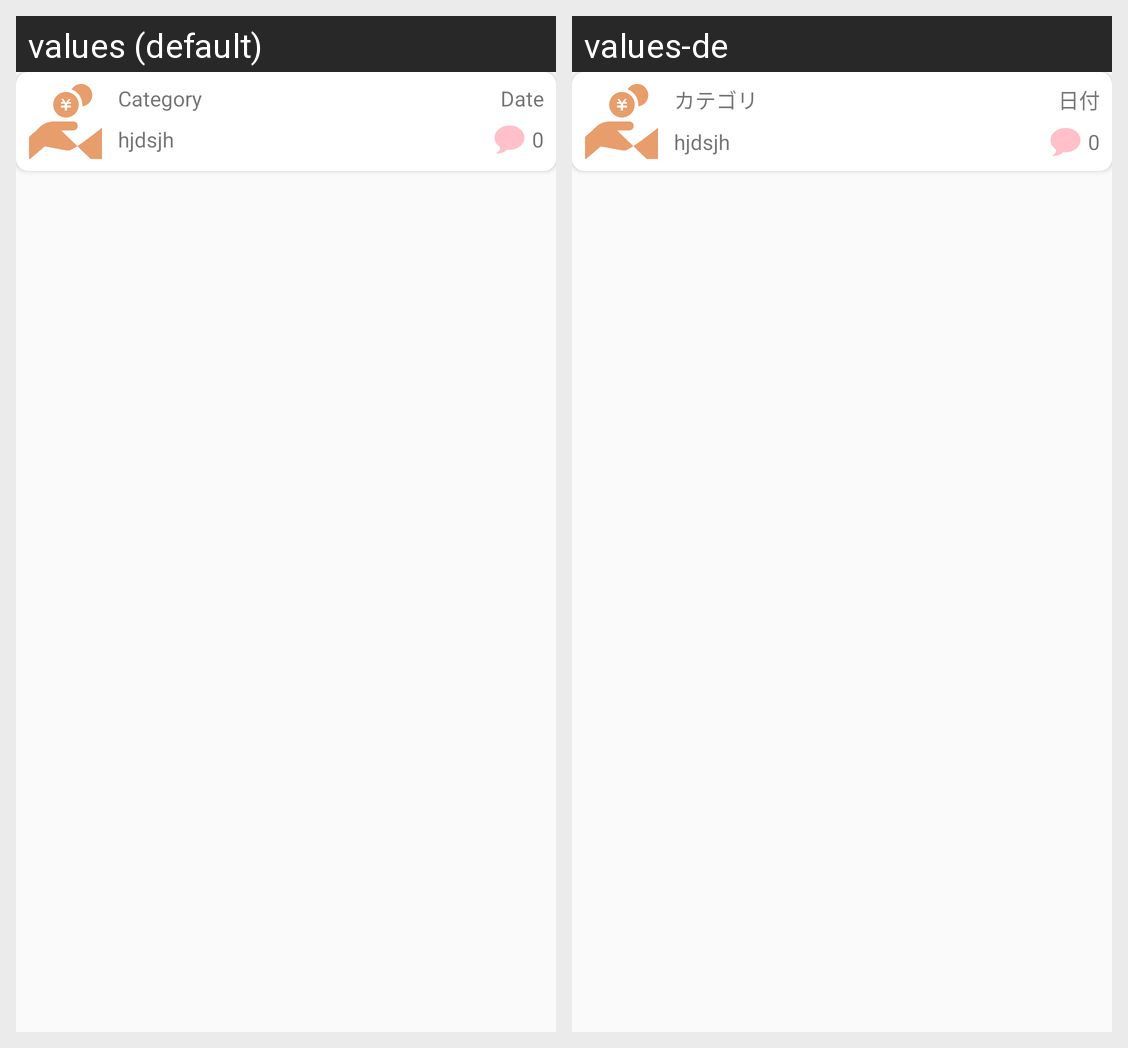

Strings drawn on this Android screen and how each of the app's shown locales translates them:
Android screen res/layout/adapter_categories.xml rendered under 2 locales, left to right: values (default), values-de. Device: Nexus 5 (rendered at 1080×1920; each locale shown at half size, 540×960, under a caption strip naming it); theme AppTheme.
Strings drawn on this screen, with the default value and each locale's value (text and hints the layout hard-codes, and strings that could not be matched under every locale, appear in the picture but are not listed):

category
  values: Category
  values-de: カテゴリ

date
  values: Date
  values-de: 日付
